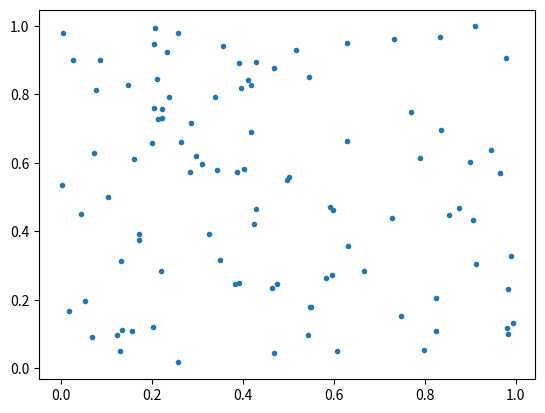

Generate this figure with matplotlib:
# -*- coding: utf-8 -*-
"""
Created on 2016-09-08

[redacted]
@ Disc: ramdom 결과물을 matplotlib에서 plot
@ License: MIT
"""
from matplotlib import pyplot as plt  # plot 패키지
from numpy import random

count = 100
x = random.rand(count)
y = random.rand(count)

plt.plot(x, y, ".")  # 결과를 그래프로 출력
